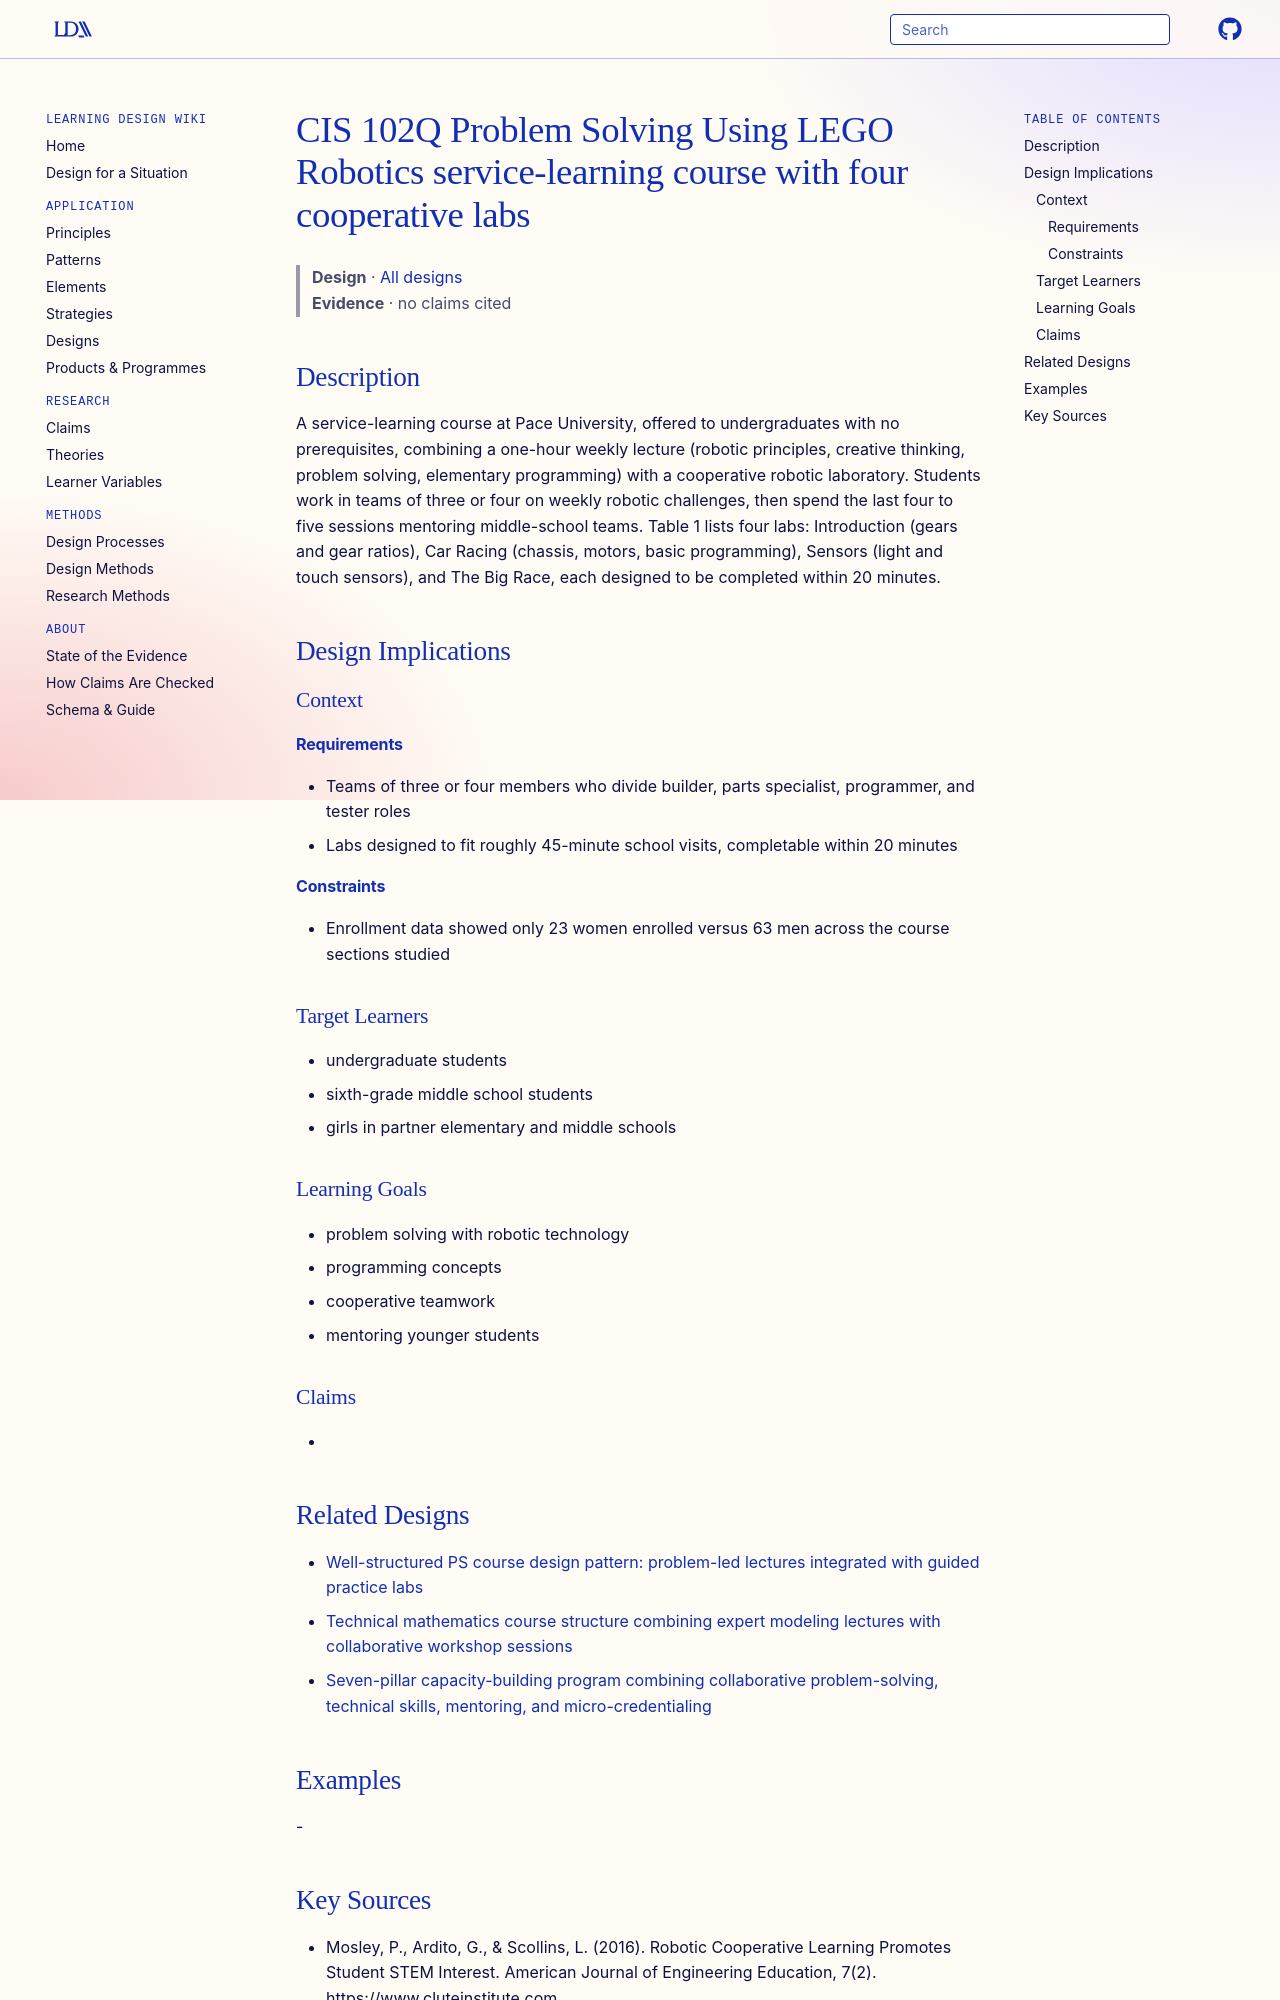

repository: Learning-Design-Alliance/learning-wiki · page: designs/cis102q-lego-robotics-service-learning-course/index.html · generator: mkdocs

---
type: design
id: cis102q-lego-robotics-service-learning-course
title: CIS 102Q Problem Solving Using LEGO Robotics service-learning course with four cooperative labs
description: A service-learning course at Pace University, offered to undergraduates with no prerequisites, combining a one-hour weekly lecture (robotic principles, creative thinking, problem solving, elementary programming) with...
status: review
generated:
  by: "process:settle-candidates"
  at: 2026-11-01
sources:
  - id: mosley-2016
    resource: "https://www.cluteinstitute.com"
    title: "Mosley, P., Ardito, G., & Scollins, L. (2016). Robotic Cooperative Learning Promotes Student STEM Interest. American Journal of Engineering Education, 7(2). https://www.cluteinstitute.com"
    author: "Mosley, P., Ardito, G., & Scollins, L"
---

# CIS 102Q Problem Solving Using LEGO Robotics service-learning course with four cooperative labs

> **Design** · [All designs](index.md)
> **Evidence** · no claims cited

## Description
A service-learning course at Pace University, offered to undergraduates with no prerequisites, combining a one-hour weekly lecture (robotic principles, creative thinking, problem solving, elementary programming) with a cooperative robotic laboratory. Students work in teams of three or four on weekly robotic challenges, then spend the last four to five sessions mentoring middle-school teams. Table 1 lists four labs: Introduction (gears and gear ratios), Car Racing (chassis, motors, basic programming), Sensors (light and touch sensors), and The Big Race, each designed to be completed within 20 minutes.

## Design Implications

### Context
#### Requirements
- Teams of three or four members who divide builder, parts specialist, programmer, and tester roles
- Labs designed to fit roughly 45-minute school visits, completable within 20 minutes
#### Constraints
- Enrollment data showed only 23 women enrolled versus 63 men across the course sections studied

### Target Learners
- undergraduate students
- sixth-grade middle school students
- girls in partner elementary and middle schools

### Learning Goals
- problem solving with robotic technology
- programming concepts
- cooperative teamwork
- mentoring younger students

### Claims
-
